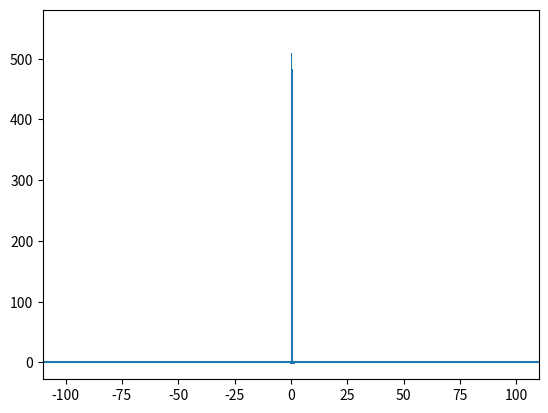

This figure's Python source:

# This code defines a "Linear Congruential" pseudorandom number generator, 
# both with integer output and floating-point output. It checks the quality 
# of the numbers using a histogram, autocorrelation, and an image of 
# sequential pairs. And it looks good at least on these counts.
#
# [redacted]

seed = 2514736251

def LCG(): #Linear congruential generator.
	global seed
	x = seed
	x = x*837462 + 9387456 # Arbitrary numbers.
	x = x%int(1.e10)
	seed = x
	return x

def LCGF(): #Linear congruential generator -- float.
	return float(LCG())/1.e10


# Produce a long list of numbers from this generator:
rlist = []
for i in range(10000):
	rlist.append(LCGF())

# Plot a histogram of those numbers:
import matplotlib.pyplot as plt
plt.hist(rlist, 20)
plt.show()

# Plot the autocorrelation of the numbers:
import numpy as np
a = np.array(rlist)-.5 #set the mean to zero
plt.acorr(a, maxlags=100)
plt.show()

# Produce a 2-d scatter of sample points:
xlist = []
ylist = []

for i in range(5000):
	xlist.append(LCGF())
	ylist.append(LCGF())

plt.scatter(xlist, ylist, s=.05)
plt.show()
